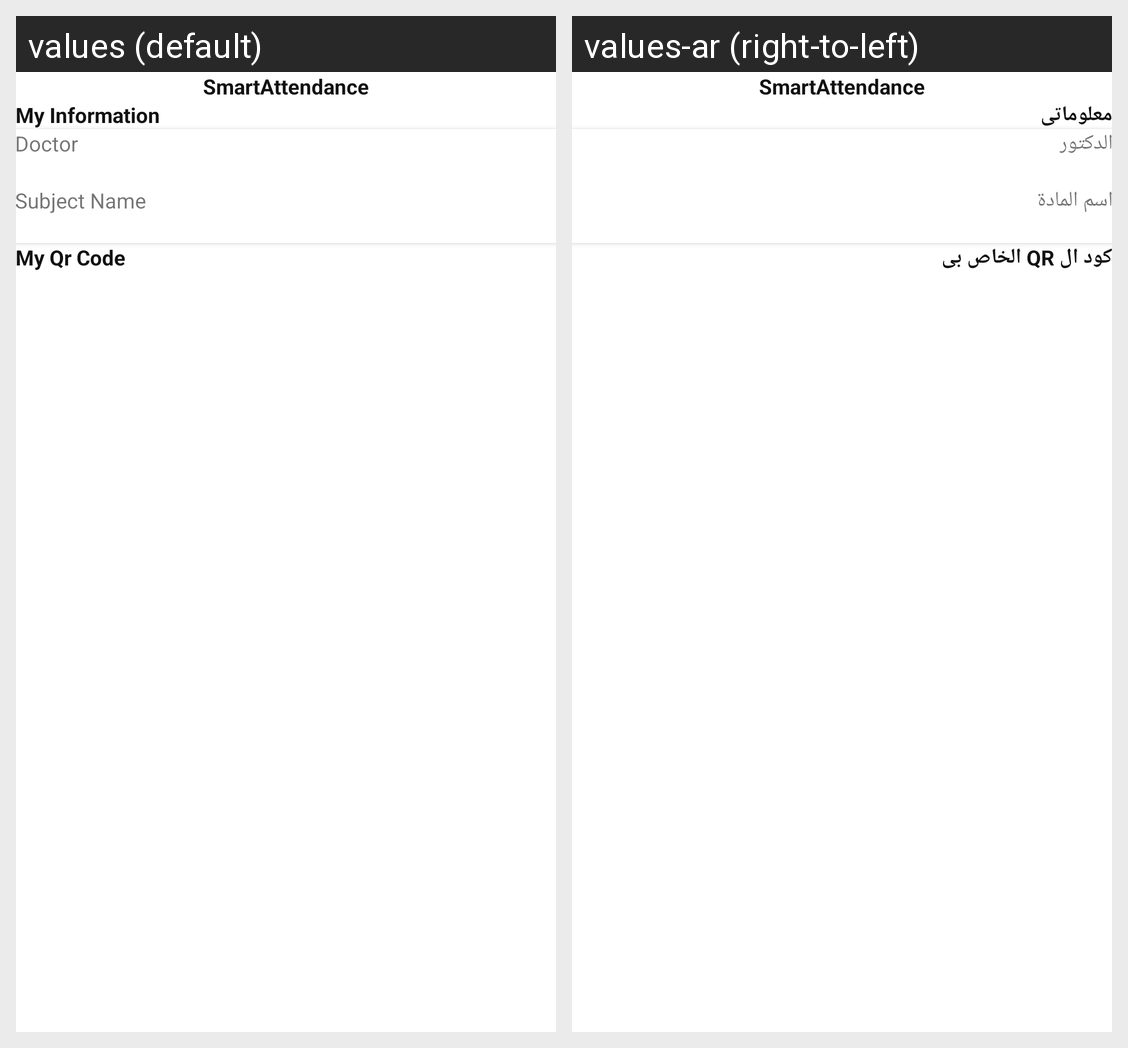

Strings drawn on this Android screen and how each of the app's shown locales translates them:
Android screen res/layout/activity_doctor_home.xml rendered under 2 locales, left to right: values (default), values-ar (right-to-left). Device: Nexus 5 (rendered at 1080×1920; each locale shown at half size, 540×960, under a caption strip naming it); theme Theme.SmartAttendace.
Strings drawn on this screen, with the default value and each locale's value (text and hints the layout hard-codes, and strings that could not be matched under every locale, appear in the picture but are not listed):

app_name
  values: SmartAttendance
  values-ar: SmartAttendance

my_information
  values: My Information
  values-ar: معلوماتى

doctor
  values: Doctor
  values-ar: الدكتور

subject_name
  values: Subject Name
  values-ar: اسم المادة

my_qr_code
  values: My Qr Code
  values-ar: كود ال QR الخاص بى
